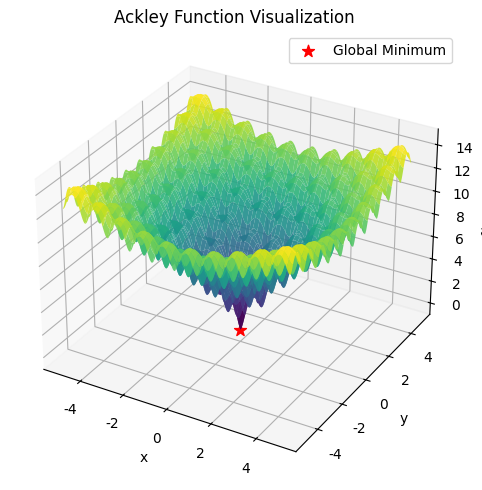
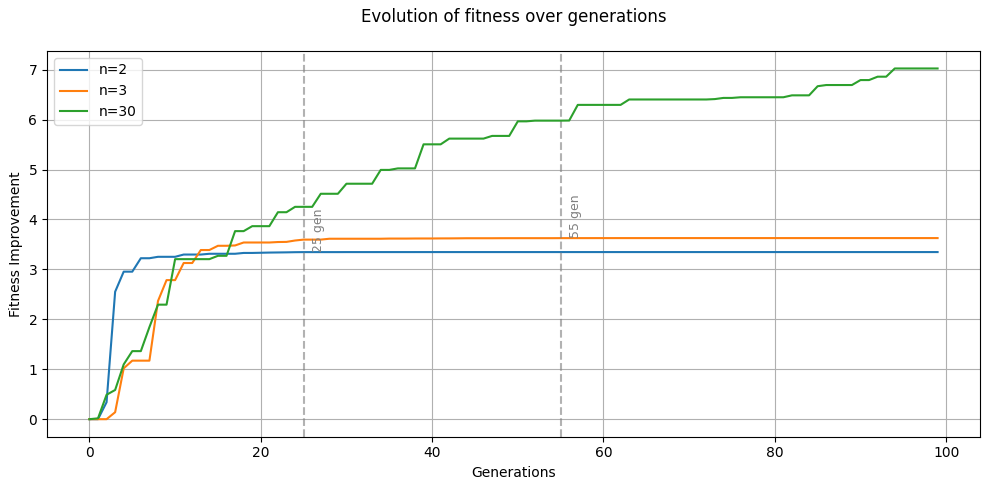
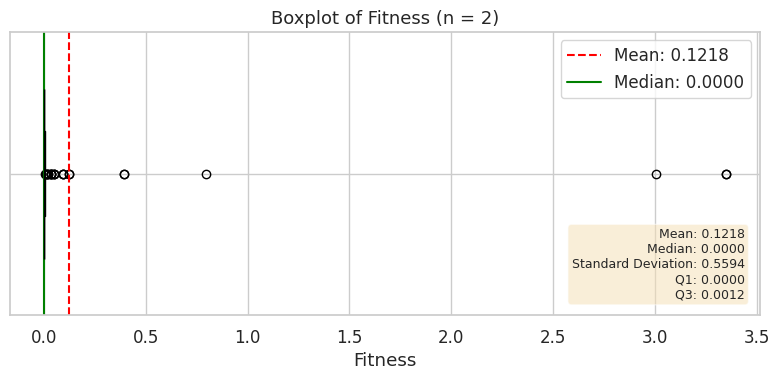
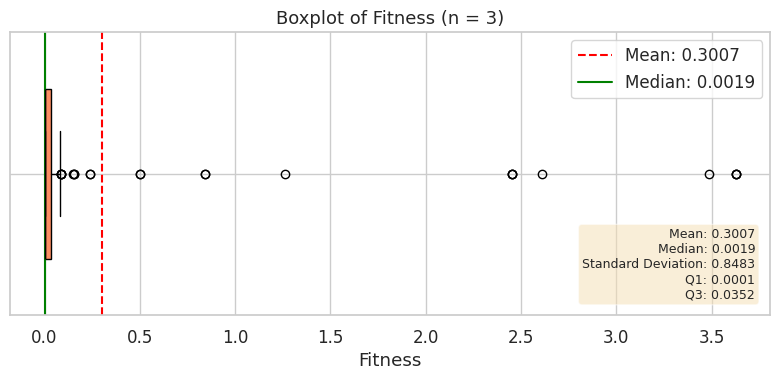
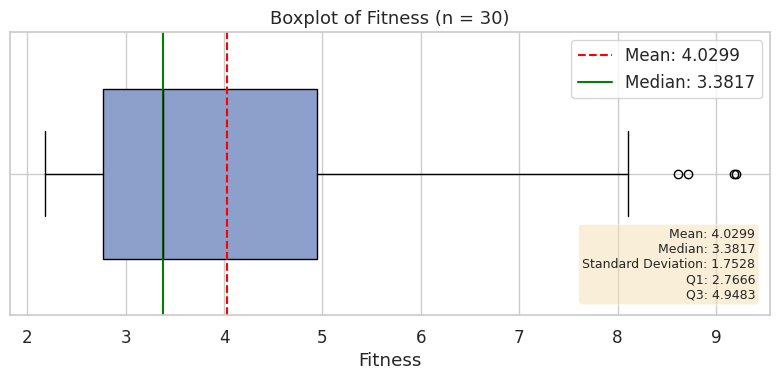

Write the Python code that produced these figures, in order.
import numpy as np
import matplotlib.pyplot as plt
from mpl_toolkits.mplot3d import Axes3D
import seaborn as sns
import pandas as pd

def ackley(x):
    a = 20
    b = 0.2
    c = 2 * np.pi
    n = len(x)
    s1 = np.sum(x**2)
    s2 = np.sum(np.cos(c * x))
    return -a * np.exp(-b * np.sqrt(s1 / n)) - np.exp(s2 / n) + a + np.e

def fitness(pop):
    return np.array([ackley(ind) for ind in pop])

def discrete_recombination(parents):
    num_parents, dim = parents.shape
    offspring = np.zeros_like(parents)
    for i in range(num_parents):
        p1, p2 = parents[np.random.choice(num_parents, 2, replace=False)]
        mask = np.random.rand(dim) > 0.5
        offspring[i] = np.where(mask, p1, p2)
    return offspring

def self_adaptive_mutation(pop, sigma):
    tau = 1 / np.sqrt(2 * np.sqrt(pop.shape[1]))
    tau_prime = 1 / np.sqrt(2 * pop.shape[1])
    new_sigma = sigma * np.exp(tau_prime * np.random.randn(*sigma.shape) + tau * np.random.randn(*sigma.shape))
    pop_mutated = pop + new_sigma * np.random.randn(*pop.shape)
    return pop_mutated, new_sigma

def evolution_strategy(n, pop_size=40, max_iter=100, domain=(-5, 5), return_history=False):
    pop = np.random.uniform(domain[0], domain[1], (pop_size, n))
    sigma = np.random.uniform(0.1, 0.5, (pop_size, n))
    best_fitness = []
    history = []

    for _ in range(max_iter):
        offspring = discrete_recombination(pop)
        offspring, sigma_offspring = self_adaptive_mutation(offspring, sigma)
        combined = np.vstack((pop, offspring))
        combined_sigma = np.vstack((sigma, sigma_offspring))
        fit_vals = fitness(combined)
        best_indices = np.argsort(fit_vals)[:pop_size]
        pop = combined[best_indices]
        sigma = combined_sigma[best_indices]
        best_fitness.append(fit_vals[best_indices[0]])

        if return_history:
            history.append((pop.copy(), fit_vals[best_indices].copy()))

    if return_history:
        return pop[0], best_fitness, history
    else:
        return pop[0], best_fitness






def plot_ackley():
    x = y = np.linspace(-5, 5, 400)
    X, Y = np.meshgrid(x, y)
    Z = np.array([[ackley(np.array([i, j])) for i, j in zip(row_x, row_y)] for row_x, row_y in zip(X, Y)])

    fig = plt.figure(figsize=(7, 5))
    ax = fig.add_subplot(111, projection='3d')

    # Suprafață 3D Ackley
    ax.plot_surface(X, Y, Z, cmap='viridis', alpha=0.9, edgecolor='none')

    # Punctul de minim global (0, 0)
    ax.scatter(0, 0, ackley(np.array([0, 0])), color='red', s=80, marker='*', label='Global Minimum')

    ax.set_title("Ackley Function Visualization")
    ax.set_xlabel("x")
    ax.set_ylabel("y")
    ax.set_zlabel("f(x, y)")
    ax.legend()
    plt.tight_layout()
    plt.show()



# Plot fitness evolution
def plot_fitness_evolution(all_fitnesses, dimensions, target=1e-3):
    plt.figure(figsize=(10, 5))
    for fit, n in zip(all_fitnesses, dimensions):
        fit = np.array(fit)
        improvement = fit[0] - fit
        plt.plot(improvement, label=f'n={n}')

        # adaugă linie verticală când atinge target
        gen_hit = generation_to_target(fit, target)
        if gen_hit is not None:
            plt.axvline(gen_hit, linestyle='--', color='gray', alpha=0.6)
            plt.text(gen_hit + 1, improvement[gen_hit],
                     f'{gen_hit} gen', fontsize=9,
                     color='gray', rotation=90, va='bottom')

    plt.title(f"Evolution of fitness over generations\n")
    plt.xlabel("Generations")
    plt.ylabel("Fitness Improvement")
    plt.legend()
    plt.grid(True)
    plt.tight_layout()
    plt.show()


def plot_fitness_boxplot(dimensions, all_fitnesses):
    sns.set(style="whitegrid", font_scale=1.1)
    palette = sns.color_palette("Set2")

    for i, (dim, fit_list) in enumerate(zip(dimensions, all_fitnesses)):
        data = pd.DataFrame({"Fitness": fit_list})

        # Calcul statistici
        mean_val = np.mean(fit_list)
        median_val = np.median(fit_list)
        std_val = np.std(fit_list, ddof=1)
        q1 = np.percentile(fit_list, 25)
        q3 = np.percentile(fit_list, 75)

        # Figură individuală
        fig, ax = plt.subplots(figsize=(8, 4))
        ax.boxplot(fit_list, vert=False, patch_artist=True, widths=0.6,
                   boxprops=dict(facecolor=palette[i % len(palette)], color='black'),
                   medianprops=dict(color='black'))

        # Linie pentru medie
        ax.axvline(mean_val, color='red', linestyle='--', label=f'Mean: {mean_val:.4f}')
        # Linie pentru mediană
        ax.axvline(median_val, color='green', linestyle='-', label=f'Median: {median_val:.4f}')

        # Legendă
        ax.legend(loc='upper right')

        # Casetă cu statistici
        stats_text = (
            f"Mean: {mean_val:.4f}\n"
            f"Median: {median_val:.4f}\n"
            f"Standard Deviation: {std_val:.4f}\n"
            f"Q1: {q1:.4f}\n"
            f"Q3: {q3:.4f}"
        )
        props = dict(boxstyle='round', facecolor='wheat', alpha=0.5)
        ax.text(0.98, 0.05, stats_text, transform=ax.transAxes,
                fontsize=9, verticalalignment='bottom', horizontalalignment='right',
                bbox=props)

        # Titluri și etichete
        ax.set_title(f"Boxplot of Fitness (n = {dim})", fontsize=13)
        ax.set_xlabel("Fitness")
        ax.set_yticks([1])
        ax.set_yticklabels([""])

        plt.tight_layout()
        plt.show()

def generation_to_target(fitness_history, target=1e-3):
    for i, val in enumerate(fitness_history):
        if val <= target:
            return i
    return None


def print_convergence_table(all_fitnesses, dimensions, target=1e-3):
    print("\n Convergense Table for Ackley Function")
    print("-" * 50)
    print(f"{'n':>5} | {'Generation target':>20}")
    print("-" * 50)
    for dim, fit in zip(dimensions, all_fitnesses):
        gen = generation_to_target(fit, target)
        if gen is not None:
            print(f"{dim:>5} | {gen:>20} ")
        else:
            print(f"{dim:>5} | {'Not reached':>20}")
    print("-" * 50)



dimensions = [2, 3, 30]
all_fitnesses = []
history_n2 = None

for dim in dimensions:
    if dim == 2:
        best_sol, fitnesses, history = evolution_strategy(dim, return_history=True)
        history_n2 = history
    else:
        best_sol, fitnesses = evolution_strategy(dim)
    all_fitnesses.append(fitnesses)



plot_ackley()  # Vizualizare statică 3D
plot_fitness_evolution(all_fitnesses, dimensions)
plot_fitness_boxplot(dimensions, all_fitnesses)
print_convergence_table(all_fitnesses, dimensions)



